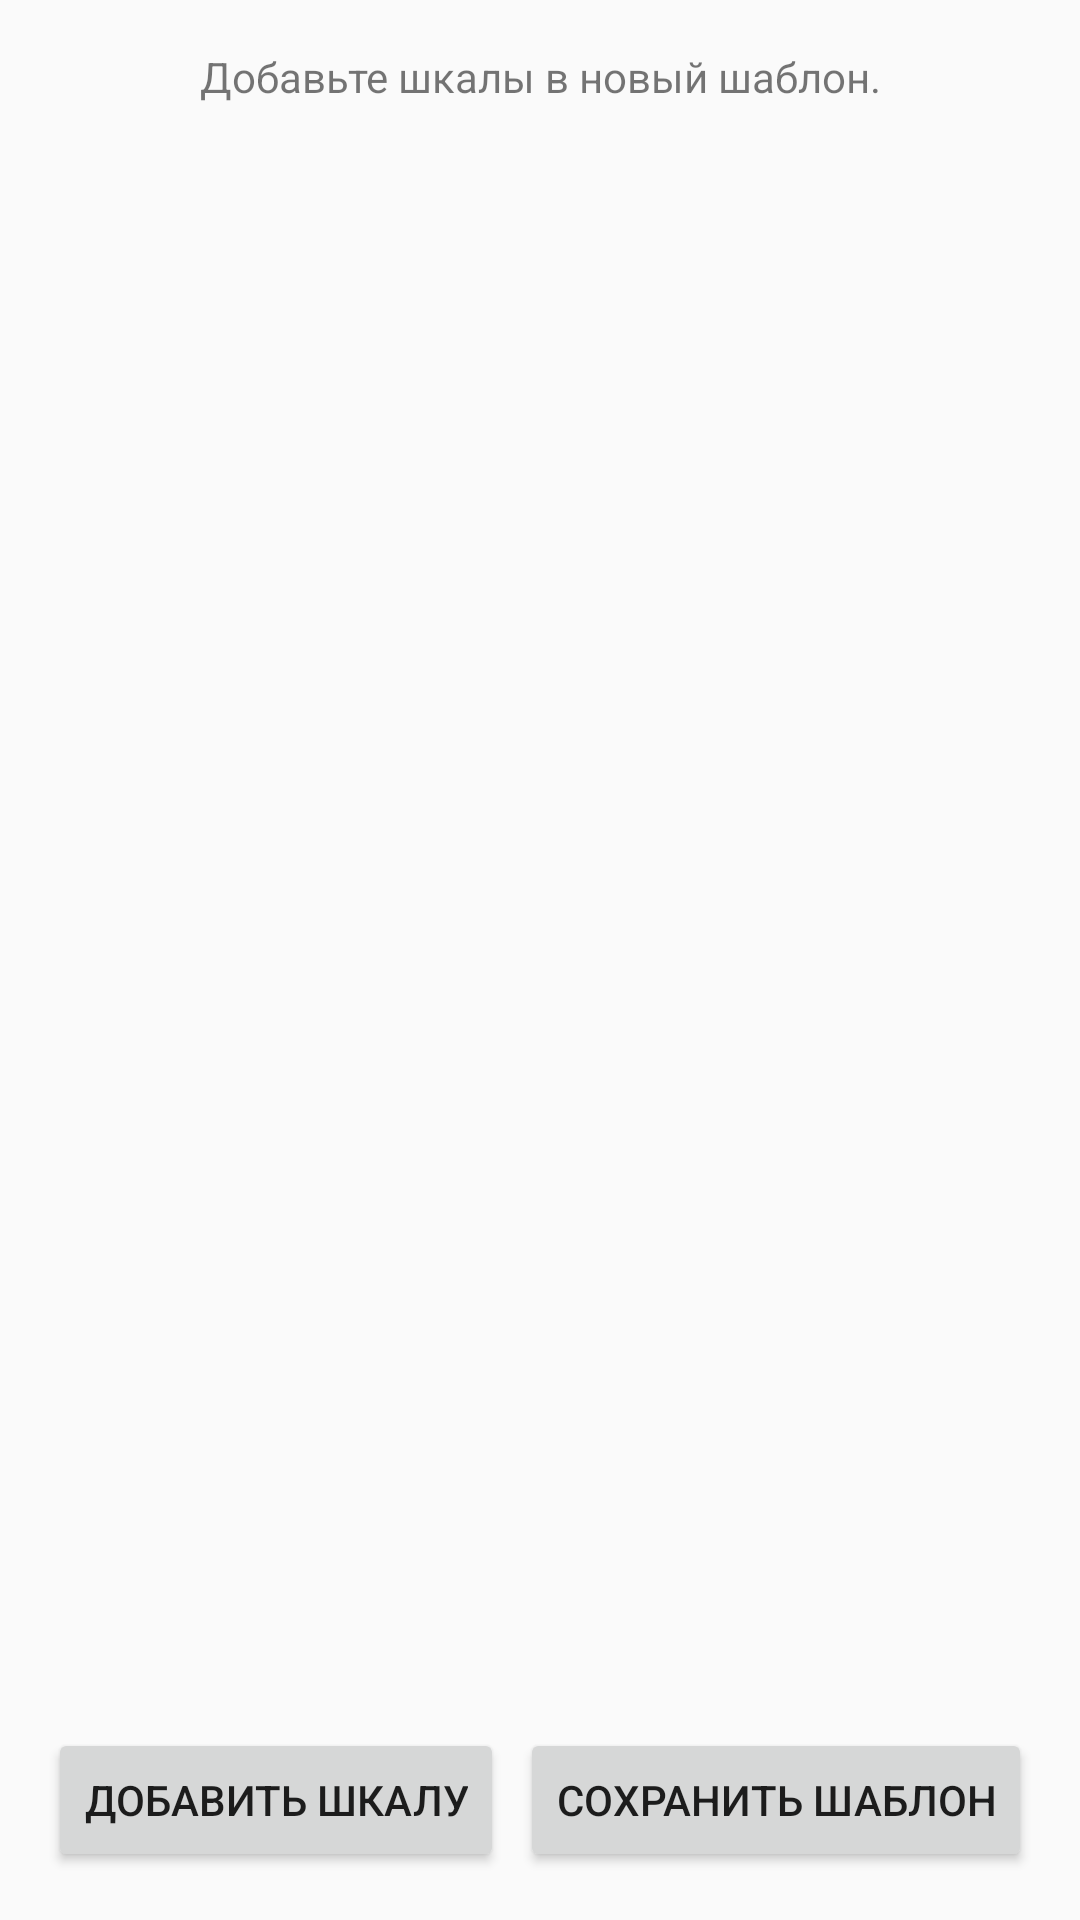

Layout XML and referenced resources for this Android screen:
<!-- AndroidManifest.xml: application theme Theme.Mes -->
<!-- res/layout/fragment_addnewtemplate_scales.xml -->
<?xml version="1.0" encoding="utf-8"?>
<android.support.constraint.ConstraintLayout xmlns:android="http://schemas.android.com/apk/res/android"
                                             xmlns:app="http://schemas.android.com/apk/res-auto" xmlns:tools="http://schemas.android.com/tools" android:layout_width="match_parent"
                                             android:layout_height="match_parent">

    <TextView
            android:text="Добавьте шкалы в новый шаблон."
            android:layout_width="wrap_content"
            android:layout_height="wrap_content" android:id="@+id/textView_AddNewTemplateScales_title"
            app:layout_constraintTop_toTopOf="parent"
            android:layout_marginTop="16dp" android:layout_marginEnd="16dp" app:layout_constraintEnd_toEndOf="parent"
            app:layout_constraintStart_toStartOf="parent" android:layout_marginStart="16dp"
    />
    <android.support.v7.widget.RecyclerView
            android:layout_width="0dp"
            android:layout_height="0dp"
            android:layout_marginEnd="16dp" app:layout_constraintEnd_toEndOf="parent"
            app:layout_constraintStart_toStartOf="parent" android:layout_marginStart="16dp"
            android:layout_marginTop="16dp"
            app:layout_constraintTop_toBottomOf="@+id/textView_AddNewTemplateScales_title"
            app:layout_constraintBottom_toTopOf="@+id/button_AddNewTemplateScales_save" app:layout_constraintVertical_bias="0.0"
            android:layout_marginBottom="16dp" android:id="@+id/recView_AddNewTemplateScales"/>
    <Button
            android:text="Сохранить шаблон"
            android:layout_width="wrap_content"
            android:layout_height="wrap_content" android:id="@+id/button_AddNewTemplateScales_save"
            app:layout_constraintBottom_toBottomOf="parent"
            android:layout_marginBottom="16dp" android:layout_marginEnd="16dp"
            app:layout_constraintEnd_toEndOf="parent"/>
    <Button
            android:text="Добавить шкалу"
            android:layout_width="wrap_content"
            android:layout_height="wrap_content" android:id="@+id/button_AddNewTemplateScales_addscale"
            app:layout_constraintBottom_toBottomOf="parent"
            android:layout_marginBottom="16dp" app:layout_constraintStart_toStartOf="parent"
            android:layout_marginStart="16dp" app:layout_constraintEnd_toStartOf="@+id/button_AddNewTemplateScales_save"
            app:layout_constraintHorizontal_bias="0.0"/>
</android.support.constraint.ConstraintLayout>
<!-- resources referenced by this layout -->
<resources>
  <style name="Theme.Mes" parent="Theme.AppCompat.Light.DarkActionBar">
          
          <item name="colorPrimary">@color/purple_500</item>
          <item name="colorPrimaryDark">@color/purple_700</item>
          <item name="colorAccent">@color/teal_200</item>
          
      </style>
  <color name="purple_500">#FF6200EE</color>
  <color name="purple_700">#673AB7</color>
  <color name="teal_200">#FF03DAC5</color>
</resources>
